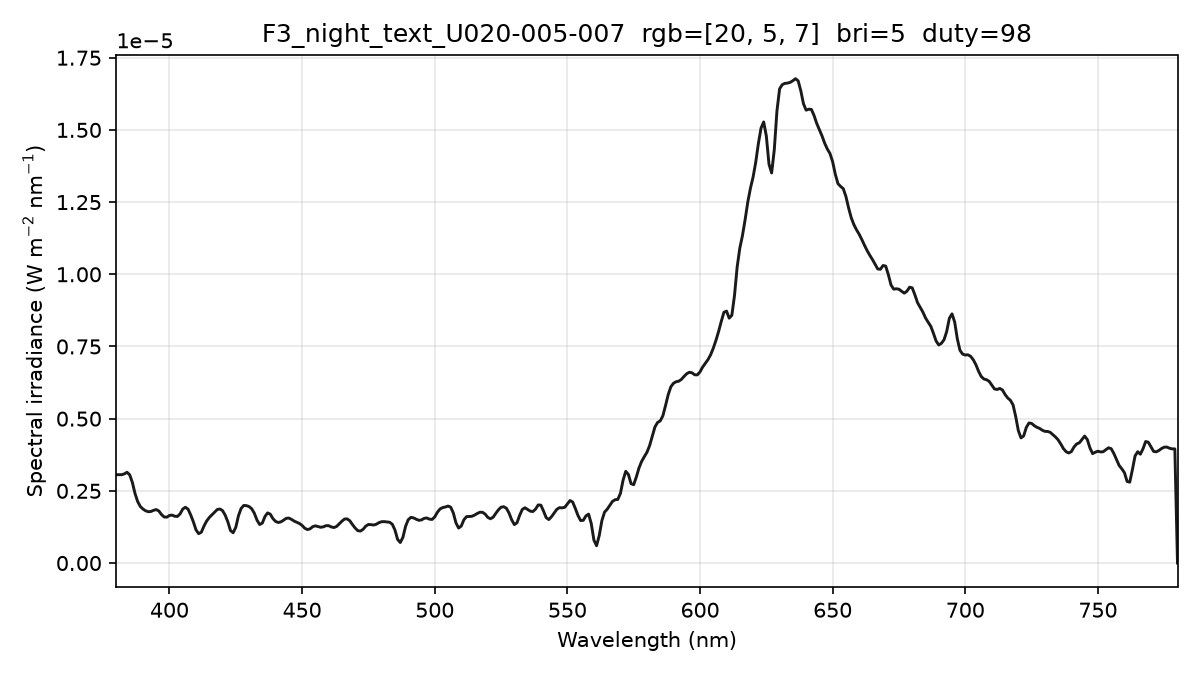

Data behind this chart, as committed beside it:
wavelength_nm, spectral_irradiance_W_m2_nm, spectral_irradiance_std_W_m2_nm, spectral_irradiance_uW_cm2_nm, photon_irradiance_photons_m2_s_nm
380, 3.05899434e-06, 2.95479690e-07, 3.05899434e-04, 5.85174696e+12
381, 3.05899434e-06, 2.95479690e-07, 3.05899434e-04, 5.86714629e+12
382, 3.05899434e-06, 2.95479690e-07, 3.05899434e-04, 5.88254563e+12
383, 3.08845347e-06, 4.01408901e-07, 3.08845347e-04, 5.95474413e+12
384, 3.14308229e-06, 6.12418092e-07, 3.14308229e-04, 6.07589478e+12
385, 3.05513401e-06, 7.01077745e-07, 3.05513401e-04, 5.92126179e+12
386, 2.79514934e-06, 5.57828665e-07, 2.79514934e-04, 5.43144753e+12
387, 2.40998777e-06, 2.13082457e-07, 2.40998777e-04, 4.69514568e+12
388, 2.13136726e-06, 8.85752063e-08, 2.13136726e-04, 4.16306587e+12
389, 1.95928772e-06, 3.76506347e-07, 1.95928772e-04, 3.83681699e+12
390, 1.87123555e-06, 5.49287026e-07, 1.87123555e-04, 3.67380697e+12
391, 1.80896468e-06, 5.63819129e-07, 1.80896468e-04, 3.56065678e+12
392, 1.77772739e-06, 4.16592872e-07, 1.77772739e-04, 3.50812047e+12
393, 1.78500960e-06, 2.27340606e-07, 1.78500960e-04, 3.53147693e+12
394, 1.82508654e-06, 6.24562827e-08, 1.82508654e-04, 3.61995316e+12
395, 1.85144588e-06, 1.49117588e-07, 1.85144588e-04, 3.68155577e+12
396, 1.80226145e-06, 2.18363708e-07, 1.80226145e-04, 3.59282652e+12
397, 1.67753322e-06, 2.34809149e-07, 1.67753322e-04, 3.35262442e+12
398, 1.59332959e-06, 2.27395811e-07, 1.59332959e-04, 3.19236075e+12
399, 1.58904120e-06, 1.93338564e-07, 1.58904120e-04, 3.19176804e+12
400, 1.64762015e-06, 1.29467040e-07, 1.64762015e-04, 3.31772476e+12
401, 1.65962397e-06, 1.03487270e-07, 1.65962397e-04, 3.35025095e+12
402, 1.61994594e-06, 1.67020921e-07, 1.61994594e-04, 3.27830868e+12
403, 1.61403503e-06, 3.15211438e-07, 1.61403503e-04, 3.27447192e+12
404, 1.70212953e-06, 4.85130900e-07, 1.70212953e-04, 3.46176226e+12
405, 1.86824515e-06, 6.52123217e-07, 1.86824515e-04, 3.80901037e+12
406, 1.93124412e-06, 6.45074829e-07, 1.93124412e-04, 3.94717586e+12
407, 1.86552220e-06, 4.61640789e-07, 1.86552220e-04, 3.82224128e+12
408, 1.66645918e-06, 2.34803797e-07, 1.66645918e-04, 3.42277311e+12
409, 1.42768561e-06, 2.15646613e-07, 1.42768561e-04, 2.93953854e+12
410, 1.14920105e-06, 3.06297484e-07, 1.14920105e-04, 2.37193693e+12
411, 1.01728056e-06, 3.70329322e-07, 1.01728056e-04, 2.10477578e+12
412, 1.06592519e-06, 3.50298469e-07, 1.06592519e-04, 2.21078857e+12
413, 1.27836957e-06, 2.55306360e-07, 1.27836957e-04, 2.65784558e+12
414, 1.45337296e-06, 1.84268457e-07, 1.45337296e-04, 3.02900984e+12
415, 1.57604087e-06, 1.70404793e-07, 1.57604087e-04, 3.29259899e+12
416, 1.66670555e-06, 1.84032924e-07, 1.66670555e-04, 3.49040225e+12
417, 1.76227488e-06, 1.17651231e-07, 1.76227488e-04, 3.69941433e+12
418, 1.85262427e-06, 1.18102032e-07, 1.85262427e-04, 3.89840450e+12
419, 1.87108852e-06, 2.11432733e-07, 1.87108852e-04, 3.94667736e+12
420, 1.81632978e-06, 2.42909041e-07, 1.81632978e-04, 3.84031865e+12
421, 1.65828678e-06, 2.39522392e-07, 1.65828678e-04, 3.51451178e+12
422, 1.42763963e-06, 2.48917775e-07, 1.42763963e-04, 3.03287361e+12
423, 1.12438813e-06, 2.43129775e-07, 1.12438813e-04, 2.39430729e+12
424, 1.04800726e-06, 2.19239902e-07, 1.04800726e-04, 2.23693526e+12
425, 1.23812891e-06, 2.09449777e-07, 1.23812891e-04, 2.64897623e+12
426, 1.63527784e-06, 2.27050382e-07, 1.63527784e-04, 3.50690836e+12
427, 1.88966848e-06, 2.16854550e-07, 1.88966848e-04, 4.06197048e+12
428, 1.99408651e-06, 1.58152758e-07, 1.99408651e-04, 4.29646256e+12
429, 1.98742526e-06, 9.32325202e-08, 1.98742526e-04, 4.29211515e+12
430, 1.95580030e-06, 5.78507895e-08, 1.95580030e-04, 4.23366248e+12
431, 1.87936301e-06, 9.23884407e-08, 1.87936301e-04, 4.07766189e+12
432, 1.72124485e-06, 1.58462388e-07, 1.72124485e-04, 3.74325719e+12
433, 1.48582726e-06, 2.30575041e-07, 1.48582726e-04, 3.23876537e+12
434, 1.33313545e-06, 2.60189479e-07, 1.33313545e-04, 2.91264312e+12
435, 1.38262279e-06, 2.21865847e-07, 1.38262279e-04, 3.02772367e+12
436, 1.61150637e-06, 1.18781685e-07, 1.61150637e-04, 3.53705477e+12
437, 1.73523153e-06, 4.65851403e-08, 1.73523153e-04, 3.81735135e+12
438, 1.69179557e-06, 1.20030728e-07, 1.69179557e-04, 3.73031290e+12
439, 1.53773721e-06, 1.97017566e-07, 1.53773721e-04, 3.39836413e+12
... 341 more rows
